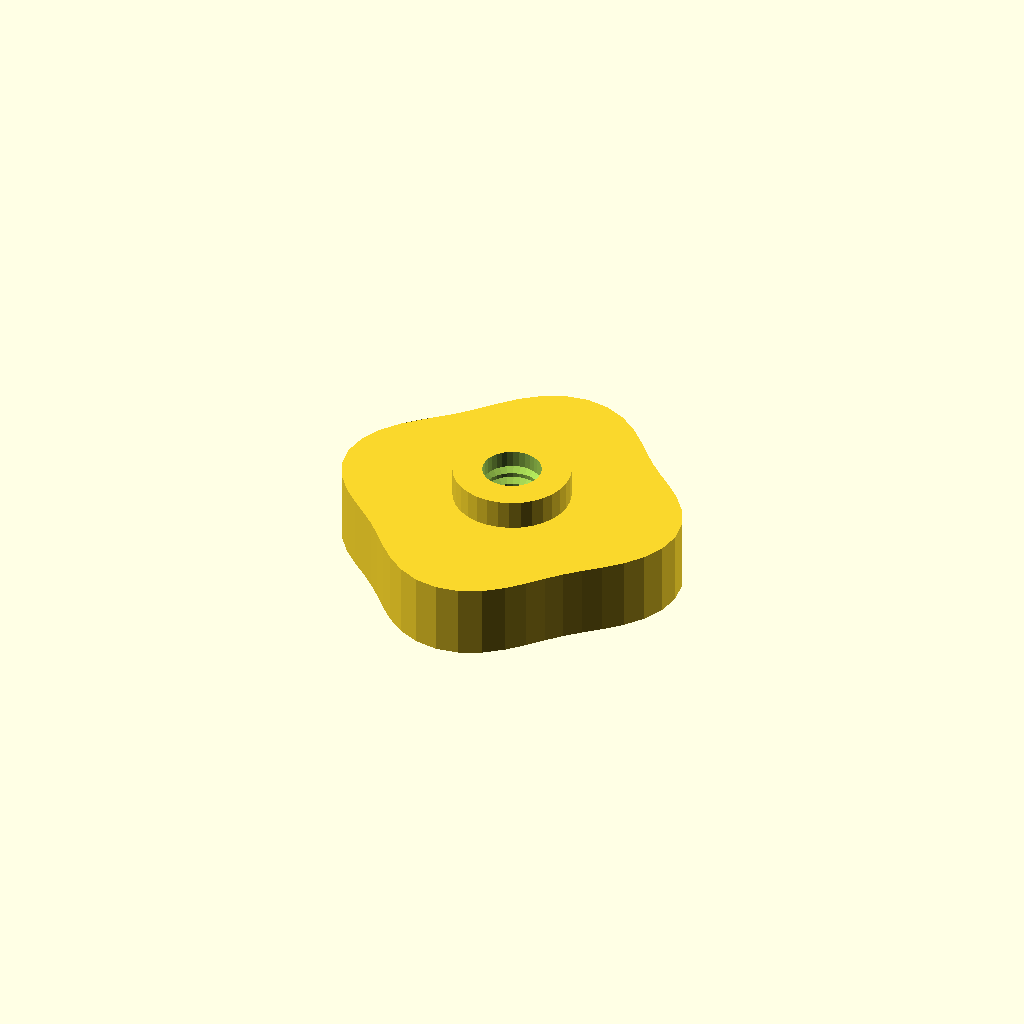
Cell 1: rendered with the file's own defaults.
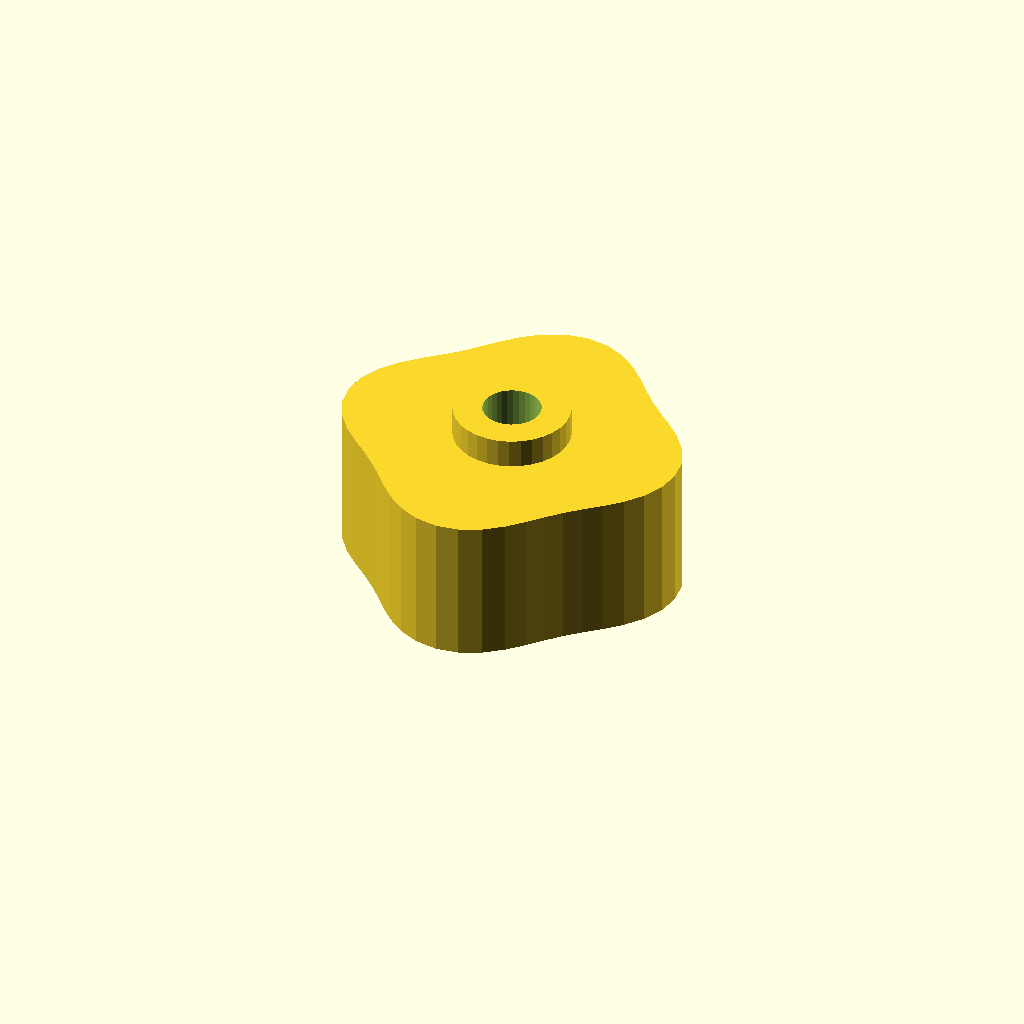
Cell 2: the same model with grip_h = 20.
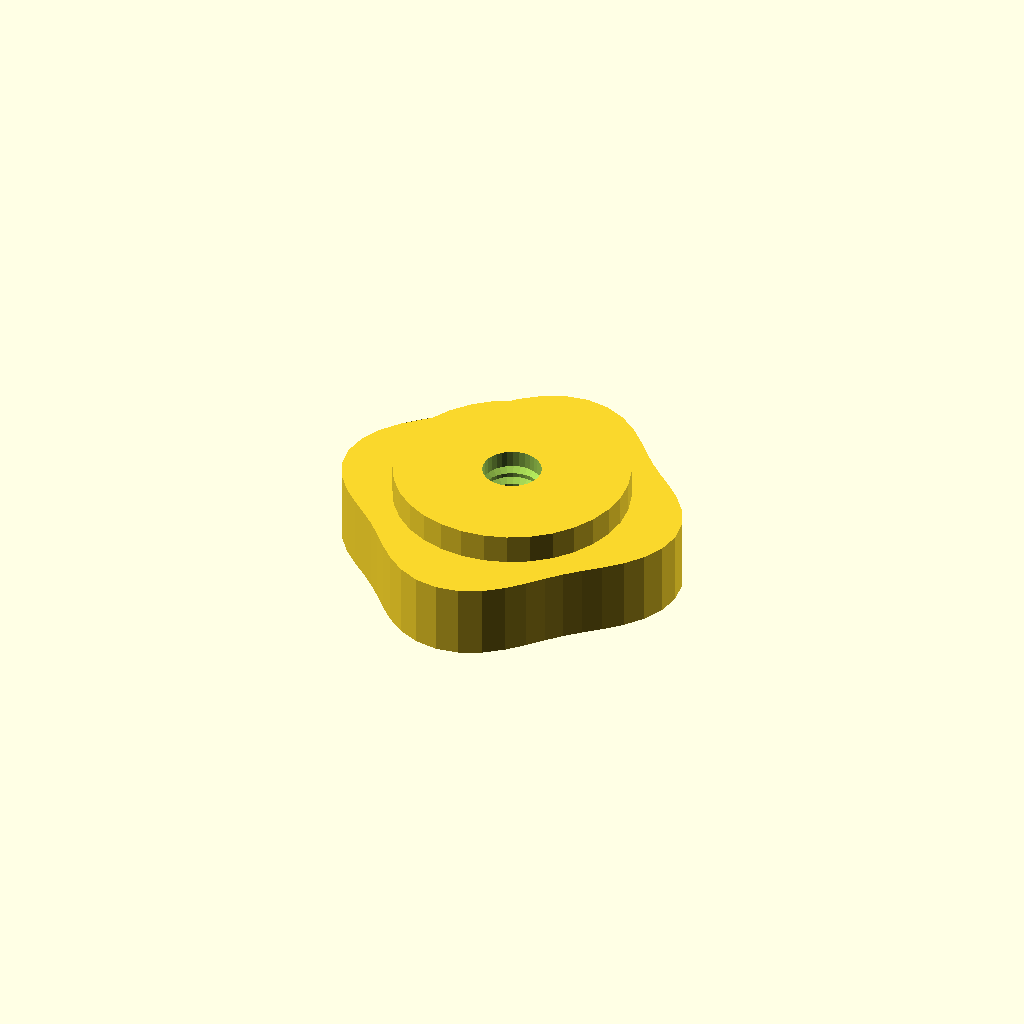
Cell 3: the same model with boss_d = 31.88.
All cells are drawn from one camera (rotation 55°, 0°, 25°, orthographic, colour scheme Cornfield), so only the parameter changes between them.
The OpenSCAD source (optional_data/data/gen3/thumbscrews/part_0072.scad):
$fn = 32;

// ----------------------------------------------------------------------
// Thumb nut: 4 lobe grip, 14 mm tall, M7.94 thread
// ----------------------------------------------------------------------

// --- parameters (mm) ---
base_r = 22;              // grip base radius
lobe_amp = 2;             // lobe height above the base radius
lobes = 4;                // number of grip lobes
grip_h = 10;              // grip height
boss_d = 15.94;           // threaded boss diameter
boss_h = 4;               // boss height
bore_d = 7.94;            // thread core diameter
pitch = 1.75;             // thread pitch
thread_d = 1.05;          // thread depth

grip = [[24, 0], [23.529, 3.098], [22.216, 5.953], [20.325, 8.419], [18.187, 10.5], [16.08, 12.338], [14.142, 14.142], [12.338, 16.08], [10.5, 18.187], [8.419, 20.325], [5.953, 22.216], [3.098, 23.529], [0, 24], [-3.098, 23.529], [-5.953, 22.216], [-8.419, 20.325], [-10.5, 18.187], [-12.338, 16.08], [-14.142, 14.142], [-16.08, 12.338], [-18.187, 10.5], [-20.325, 8.419], [-22.216, 5.953], [-23.529, 3.098], [-24, 0], [-23.529, -3.098], [-22.216, -5.953], [-20.325, -8.419], [-18.187, -10.5], [-16.08, -12.338], [-14.142, -14.142], [-12.338, -16.08], [-10.5, -18.187], [-8.419, -20.325], [-5.953, -22.216], [-3.098, -23.529], [0, -24], [3.098, -23.529], [5.953, -22.216], [8.419, -20.325], [10.5, -18.187], [12.338, -16.08], [14.142, -14.142], [16.08, -12.338], [18.187, -10.5], [20.325, -8.419], [22.216, -5.953], [23.529, -3.098]];

difference() {
  union() {
    /* grip outline extruded straight up */
    linear_extrude(height = grip_h) polygon(grip);
    /* boss sunk half a millimetre into the grip */
    translate([0, 0, grip_h - 0.5]) cylinder(h = boss_h + 0.5, d = boss_d);
  }
  /* threaded bore through grip and boss */
  translate([0, 0, -2.5]) cylinder(h = grip_h + boss_h + 5, d = bore_d);
  translate([0, 0, 2.0]) rotate_extrude() polygon([[2.969, 0], [2.969, 10], [3.469, 10], [5.019, 9.125], [3.469, 8.25], [5.019, 7.375], [3.469, 6.5], [5.019, 5.625], [3.469, 4.75], [5.019, 3.875], [3.469, 3], [5.019, 2.125], [3.469, 0], [2.969, 0]]);
}
Parameter table extracted from the source (name, type, default, range or options):
base_r: number, default 22
lobe_amp: number, default 2
lobes: number, default 4
grip_h: number, default 10
boss_d: number, default 15.94
boss_h: number, default 4
bore_d: number, default 7.94
pitch: number, default 1.75
thread_d: number, default 1.05
